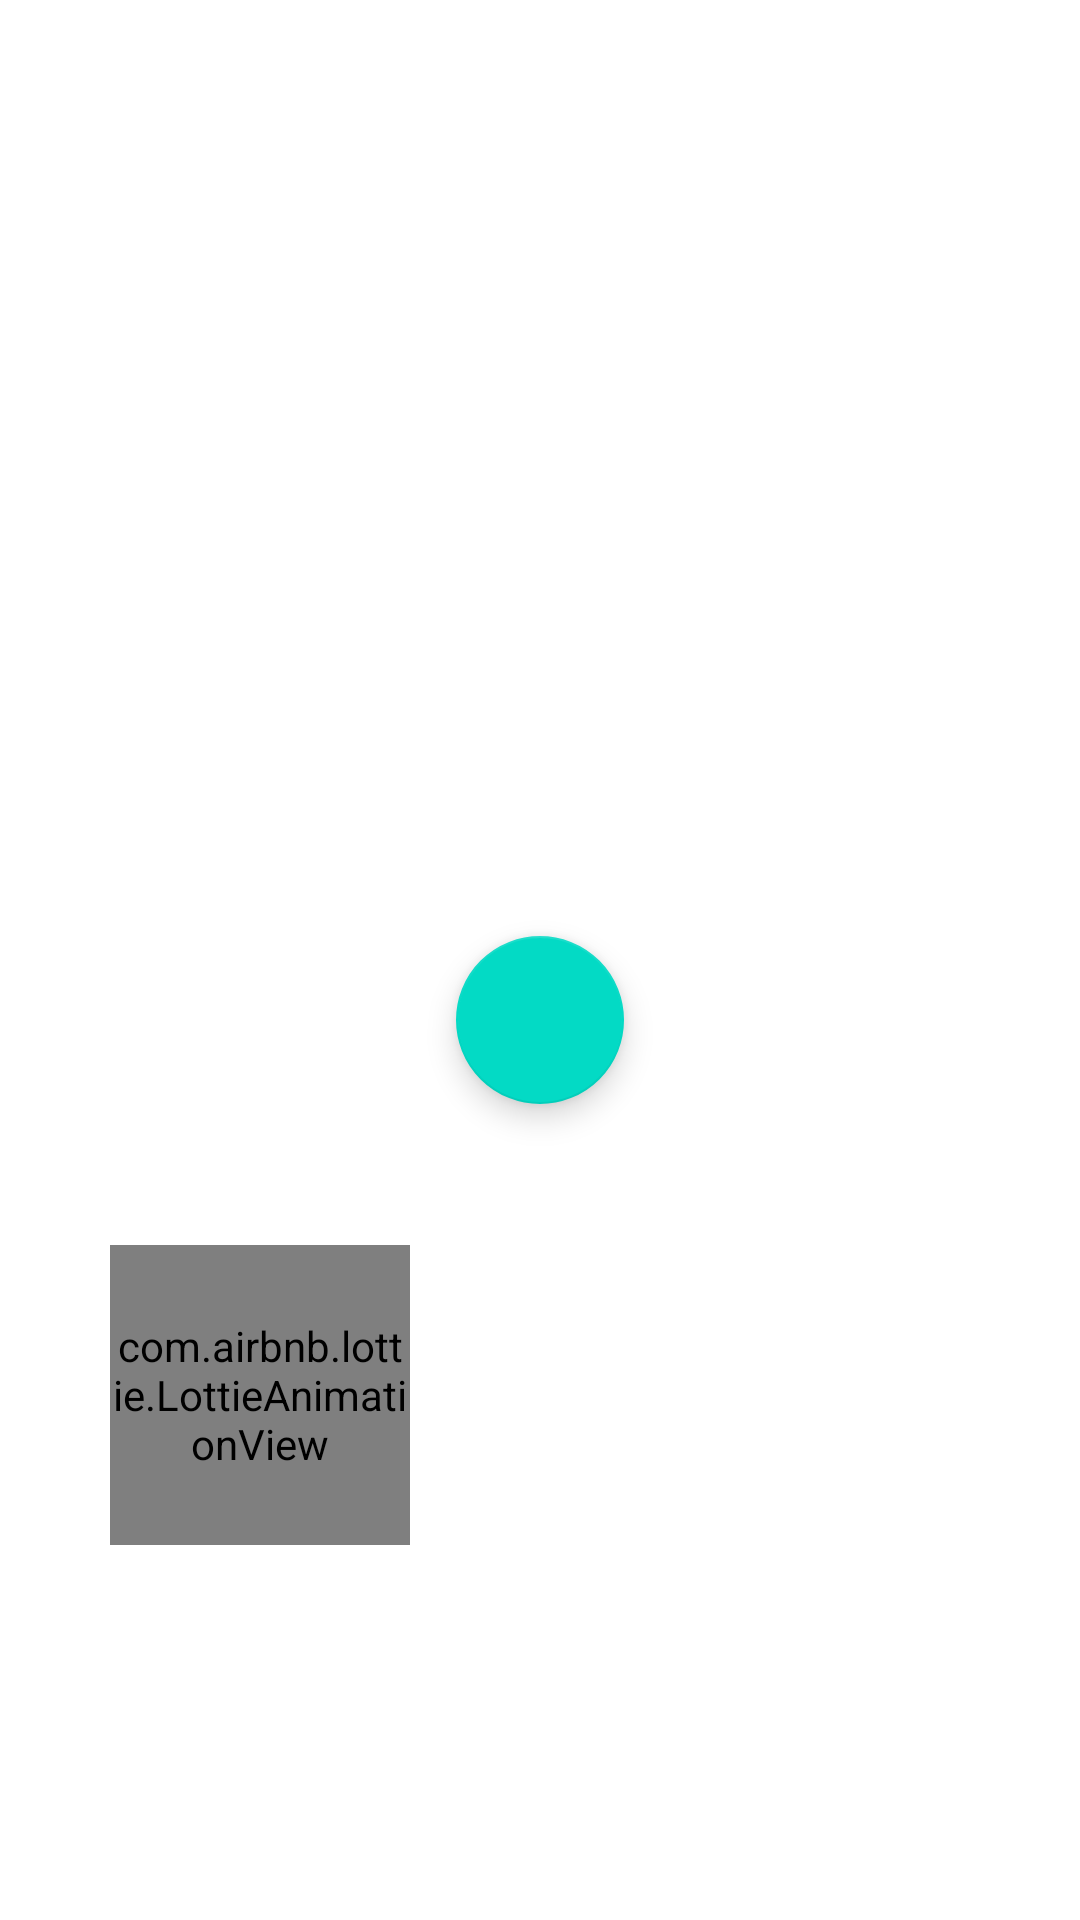

Reconstruct the res/layout file that produces this screen, plus the resources it refers to.
<!-- AndroidManifest.xml: application theme Theme.P3_RecyclerView -->
<!-- res/layout/recycler_main.xml -->
<?xml version="1.0" encoding="utf-8"?>
<androidx.constraintlayout.widget.ConstraintLayout xmlns:android="http://schemas.android.com/apk/res/android"
    xmlns:app="http://schemas.android.com/apk/res-auto"
    xmlns:tools="http://schemas.android.com/tools"
    android:layout_width="match_parent"
    android:layout_height="match_parent"
    tools:context=".ui.RecyclerActivity">

    <androidx.recyclerview.widget.RecyclerView
        android:id="@+id/rvPersons"
        android:layout_width="match_parent"
        android:layout_height="290dp"
        app:layout_constraintEnd_toEndOf="parent"
        app:layout_constraintStart_toStartOf="parent"
        app:layout_constraintTop_toTopOf="parent"
        app:layout_constraintBottom_toBottomOf="@id/guideline" />

    <androidx.constraintlayout.widget.Guideline
        android:id="@+id/guideline"
        android:layout_width="wrap_content"
        android:layout_height="wrap_content"
        android:orientation="horizontal"
        app:layout_constraintGuide_begin="290dp" />

    <ImageView
        android:id="@+id/imageView"
        android:layout_width="150dp"
        android:layout_height="150dp"
        app:layout_constraintEnd_toEndOf="parent"
        app:layout_constraintStart_toEndOf="@id/animacionCalavera"
        app:layout_constraintTop_toTopOf="@id/guideline"
        app:layout_constraintBottom_toBottomOf="parent"
        android:src="@drawable/ic_launcher_foreground"
        />

    <com.airbnb.lottie.LottieAnimationView
        android:id="@+id/animacionCalavera"
        android:layout_width="100dp"
        android:layout_height="100dp"
        app:lottie_autoPlay="true"
        app:lottie_loop="true"
        app:lottie_rawRes="@raw/death2"
        app:layout_constraintStart_toStartOf="parent"
        app:layout_constraintTop_toBottomOf="@id/guideline"
        app:layout_constraintBottom_toBottomOf="parent"
        app:layout_constraintEnd_toStartOf="@id/imageView"
        />

    <com.google.android.material.floatingactionbutton.FloatingActionButton
        android:id="@+id/btnAddFloating"
        android:layout_width="wrap_content"
        android:layout_height="wrap_content"
        android:clickable="true"
        app:srcCompat="@drawable/add"
        app:rippleColor="@color/secondaryDarkColor"
        app:layout_constraintStart_toStartOf="parent"
        app:layout_constraintTop_toBottomOf="@id/guideline"
        app:layout_constraintBottom_toTopOf="@id/imageView"
        app:layout_constraintEnd_toEndOf="parent"
         />


</androidx.constraintlayout.widget.ConstraintLayout>
<!-- resources referenced by this layout -->
<resources>
  <color name="secondaryDarkColor">#b800cb</color>
  <style name="Theme.P3_RecyclerView" parent="Theme.MaterialComponents.DayNight.DarkActionBar">
          
          <item name="colorPrimary">@color/purple_500</item>
          <item name="colorPrimaryVariant">@color/purple_700</item>
          <item name="colorOnPrimary">@color/white</item>
          
          <item name="colorSecondary">@color/teal_200</item>
          <item name="colorSecondaryVariant">@color/teal_700</item>
          <item name="colorOnSecondary">@color/black</item>
          
          <item name="android:statusBarColor">?attr/colorPrimaryVariant</item>
          
      </style>
  <!-- not gathered from this repository: default colours our renderer supplied (Android Studio template values) -->
  <color name="purple_500">#FF6200EE</color>
  <color name="purple_700">#FF3700B3</color>
  <color name="teal_200">#FF03DAC5</color>
  <color name="teal_700">#FF018786</color>
  <color name="black">#FF000000</color>
  <color name="white">#FFFFFFFF</color>
</resources>
